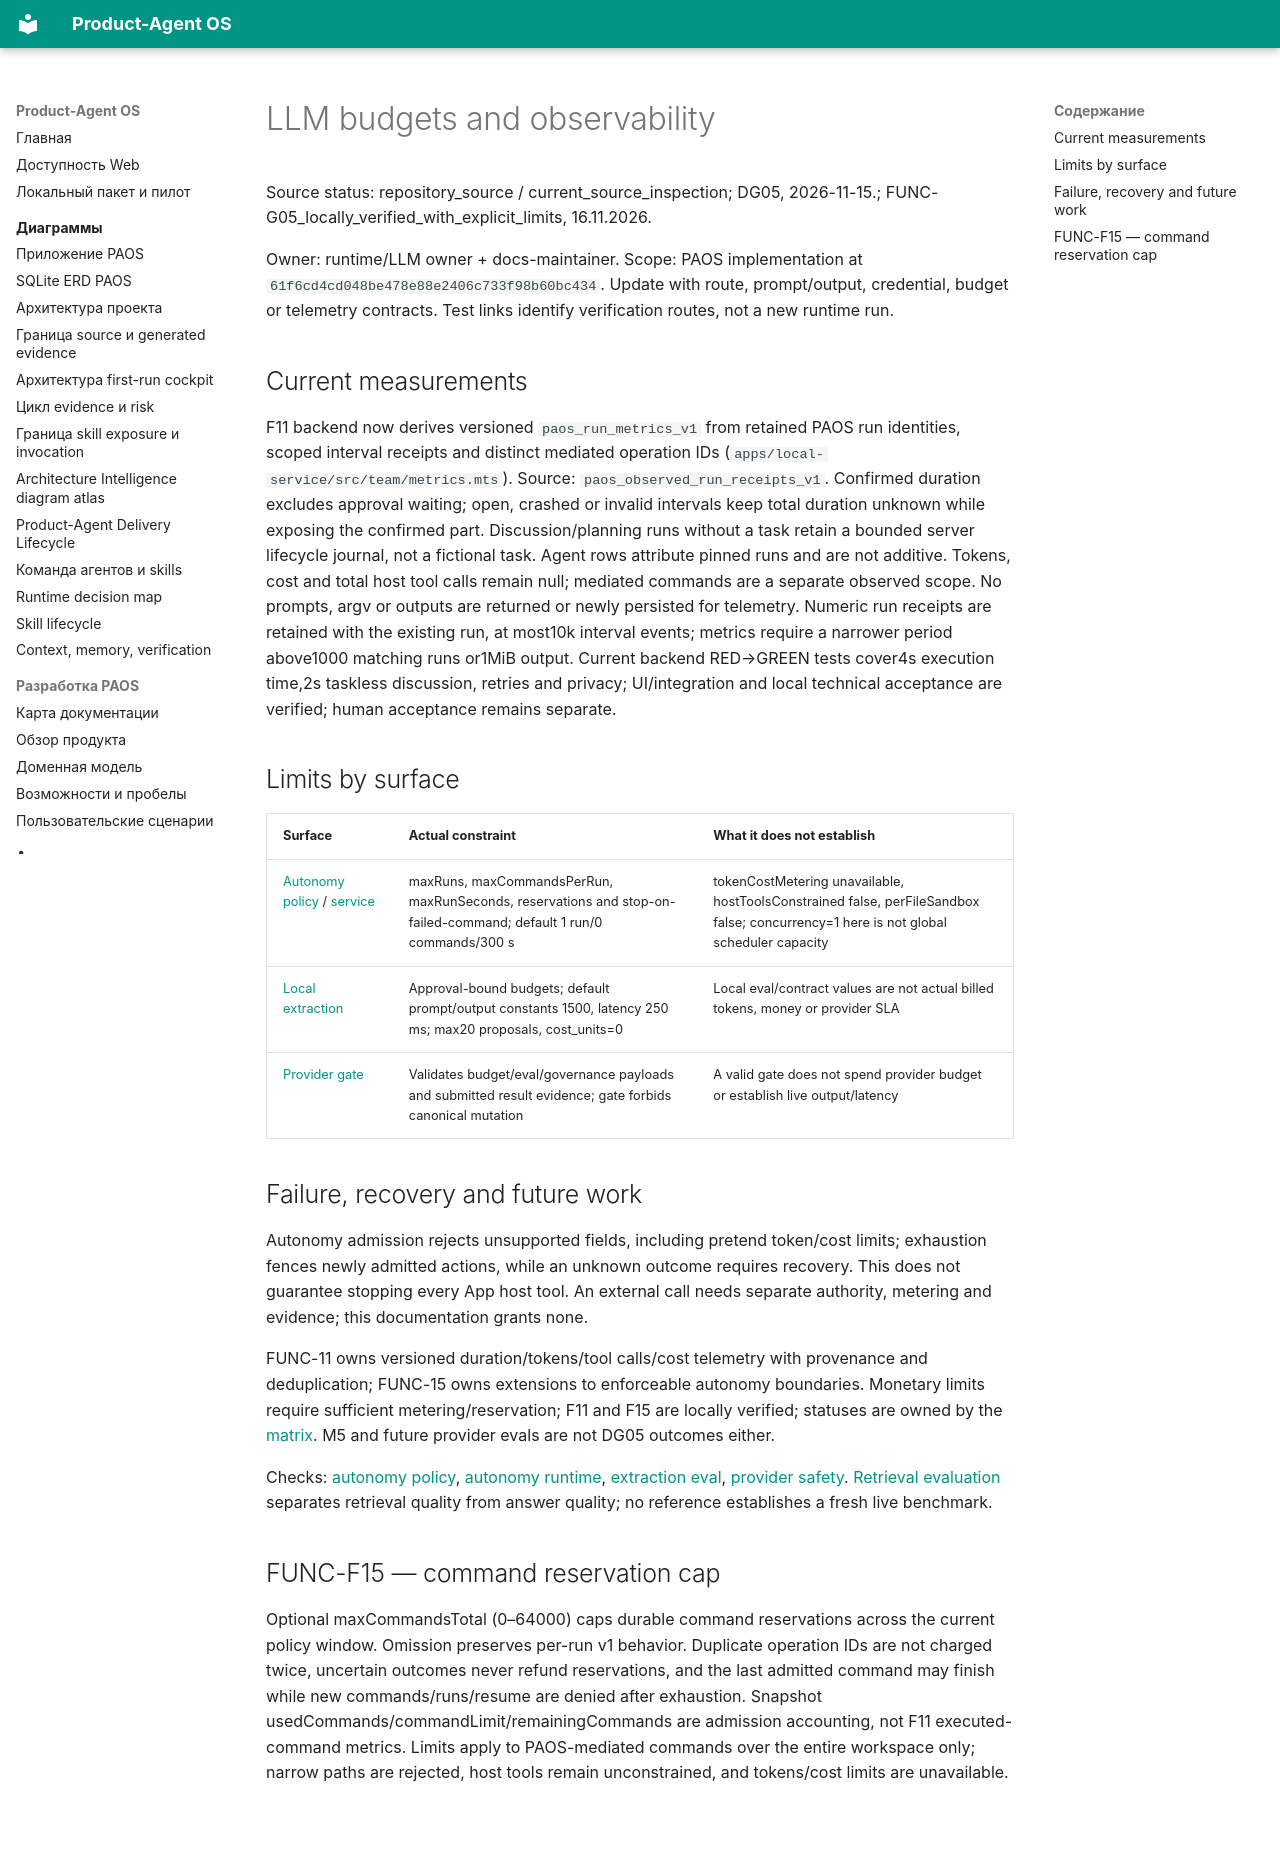

repository: alexroadcaster/product-agent-os · page: ai/llm/budgets-and-observability.en.html · generator: mkdocs

# LLM budgets and observability

Source status: repository_source / current_source_inspection; DG05, 2026-11-15.; FUNC-G05_locally_verified_with_explicit_limits, 16.11.2026.

Owner: runtime/LLM owner + docs-maintainer. Scope: PAOS implementation at `61f6cd4cd048be478e88e2406c733f98b60bc434`. Update with route, prompt/output, credential, budget or telemetry contracts. Test links identify verification routes, not a new runtime run.

## Current measurements

F11 backend now derives versioned `paos_run_metrics_v1` from retained PAOS run identities, scoped interval receipts and distinct mediated operation IDs (`apps/local-service/src/team/metrics.mts`). Source: `paos_observed_run_receipts_v1`. Confirmed duration excludes approval waiting; open, crashed or invalid intervals keep total duration unknown while exposing the confirmed part. Discussion/planning runs without a task retain a bounded server lifecycle journal, not a fictional task. Agent rows attribute pinned runs and are not additive. Tokens, cost and total host tool calls remain null; mediated commands are a separate observed scope. No prompts, argv or outputs are returned or newly persisted for telemetry. Numeric run receipts are retained with the existing run, at most10k interval events; metrics require a narrower period above1000 matching runs or1MiB output. Current backend RED→GREEN tests cover4s execution time,2s taskless discussion, retries and privacy; UI/integration and local technical acceptance are verified; human acceptance remains separate.

## Limits by surface

| Surface | Actual constraint | What it does not establish |
| --- | --- | --- |
| [Autonomy policy](https://github.com/alexroadcaster/product-agent-os/blob/61f6cd4cd048be478e88e2406c733f98b60bc434/packages/contracts/autonomy/policy.ts) / [service](https://github.com/alexroadcaster/product-agent-os/blob/61f6cd4cd048be478e88e2406c733f98b60bc434/apps/local-service/src/autonomy-policy/service.mts) | maxRuns, maxCommandsPerRun, maxRunSeconds, reservations and stop-on-failed-command; default 1 run/0 commands/300 s | tokenCostMetering unavailable, hostToolsConstrained false, perFileSandbox false; concurrency=1 here is not global scheduler capacity |
| [Local extraction](https://github.com/alexroadcaster/product-agent-os/blob/61f6cd4cd048be478e88e2406c733f98b60bc434/plugins/product-agent-os/scripts/product_agent_os/project_graph_llm_extraction.py) | Approval-bound budgets; default prompt/output constants 1500, latency 250 ms; max20 proposals, cost_units=0 | Local eval/contract values are not actual billed tokens, money or provider SLA |
| [Provider gate](https://github.com/alexroadcaster/product-agent-os/blob/61f6cd4cd048be478e88e2406c733f98b60bc434/plugins/product-agent-os/scripts/product_agent_os/project_graph_llm_proposal_provider.py) | Validates budget/eval/governance payloads and submitted result evidence; gate forbids canonical mutation | A valid gate does not spend provider budget or establish live output/latency |

## Failure, recovery and future work

Autonomy admission rejects unsupported fields, including pretend token/cost limits; exhaustion fences newly admitted actions, while an unknown outcome requires recovery. This does not guarantee stopping every App host tool. An external call needs separate authority, metering and evidence; this documentation grants none.

FUNC-11 owns versioned duration/tokens/tool calls/cost telemetry with provenance and deduplication; FUNC-15 owns extensions to enforceable autonomy boundaries. Monetary limits require sufficient metering/reservation; F11 and F15 are locally verified; statuses are owned by the [matrix](../../planning/functional-remediation-2026-11-15.md). M5 and future provider evals are not DG05 outcomes either.

Checks: [autonomy policy](https://github.com/alexroadcaster/product-agent-os/blob/61f6cd4cd048be478e88e2406c733f98b60bc434/tests/web/autonomy-policy.test.mts), [autonomy runtime](https://github.com/alexroadcaster/product-agent-os/blob/61f6cd4cd048be478e88e2406c733f98b60bc434/tests/web/autonomy-runtime.test.mts), [extraction eval](https://github.com/alexroadcaster/product-agent-os/blob/61f6cd4cd048be478e88e2406c733f98b60bc434/tests/product_agent_os/test_project_graph_llm_extraction.py), [provider safety](https://github.com/alexroadcaster/product-agent-os/blob/61f6cd4cd048be478e88e2406c733f98b60bc434/tests/product_agent_os/test_project_graph_llm_proposal_provider.py). [Retrieval evaluation](../rag/evaluation.md) separates retrieval quality from answer quality; no reference establishes a fresh live benchmark.

## FUNC-F15 — command reservation cap

Optional maxCommandsTotal (0–64000) caps durable command reservations across the current policy window. Omission preserves per-run v1 behavior. Duplicate operation IDs are not charged twice, uncertain outcomes never refund reservations, and the last admitted command may finish while new commands/runs/resume are denied after exhaustion. Snapshot usedCommands/commandLimit/remainingCommands are admission accounting, not F11 executed-command metrics. Limits apply to PAOS-mediated commands over the entire workspace only; narrow paths are rejected, host tools remain unconstrained, and tokens/cost limits are unavailable.
